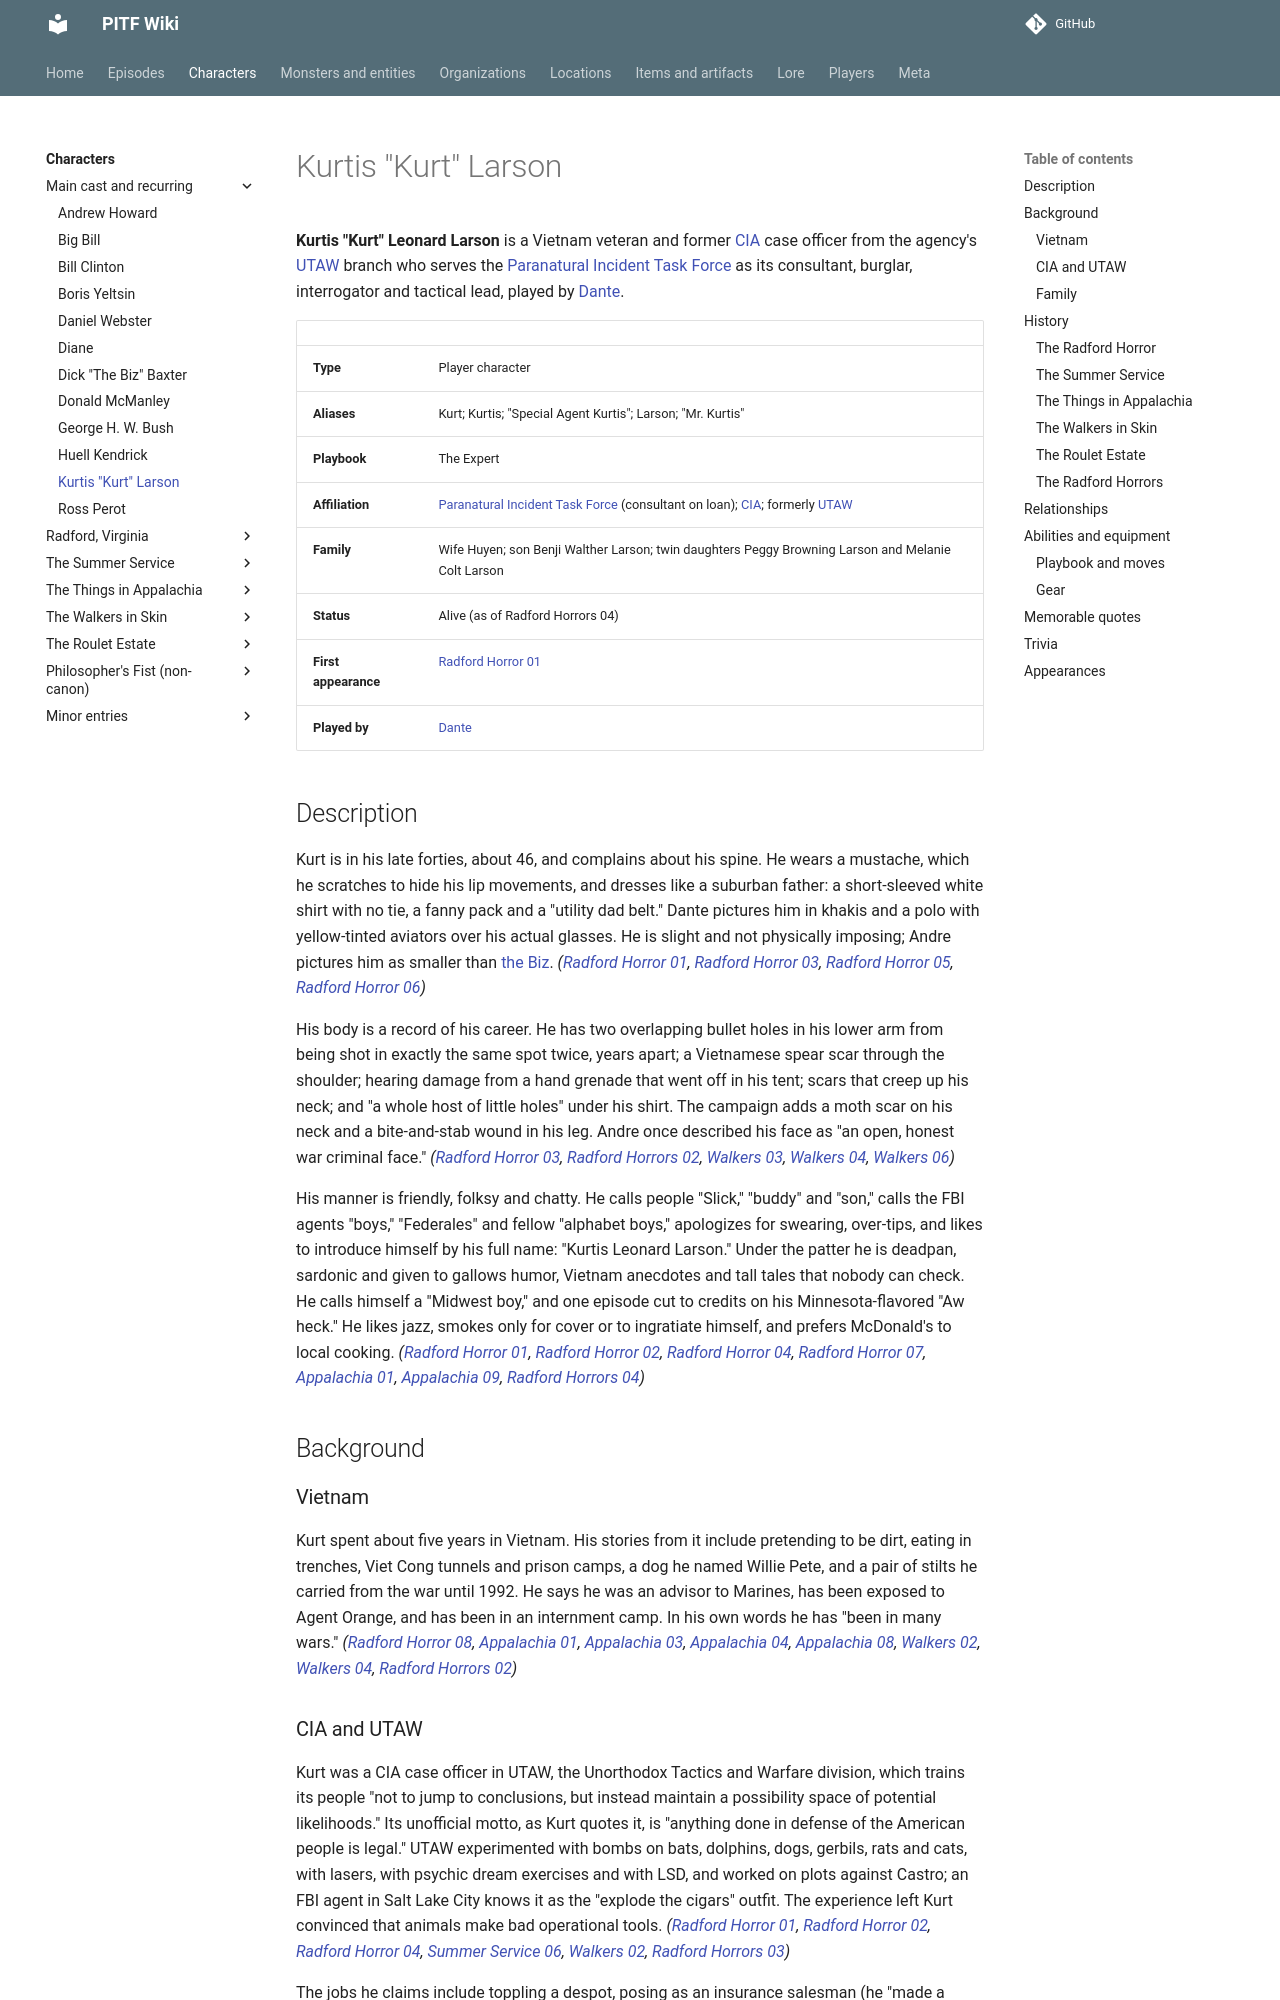

repository: AndreTInfante/pitf-wiki · page: characters/kurt-larson/index.html · generator: mkdocs

# Kurtis "Kurt" Larson

**Kurtis "Kurt" Leonard Larson** is a Vietnam veteran and former [CIA](../organizations/cia.md) case officer from the agency's [UTAW](../organizations/utaw.md) branch who serves the [Paranatural Incident Task Force](../organizations/paranatural-incident-task-force.md) as its consultant, burglar, interrogator and tactical lead, played by [Dante](../players/dante.md).

| | |
|---|---|
| **Type** | Player character |
| **Aliases** | Kurt; Kurtis; "Special Agent Kurtis"; Larson; "Mr. Kurtis" |
| **Playbook** | The Expert |
| **Affiliation** | [Paranatural Incident Task Force](../organizations/paranatural-incident-task-force.md) (consultant on loan); [CIA](../organizations/cia.md); formerly [UTAW](../organizations/utaw.md) |
| **Family** | Wife Huyen; son Benji Walther Larson; twin daughters Peggy Browning Larson and Melanie Colt Larson |
| **Status** | Alive (as of Radford Horrors 04) |
| **First appearance** | [Radford Horror 01](../episodes/radford-horror/01.md) |
| **Played by** | [Dante](../players/dante.md) |

## Description

Kurt is in his late forties, about 46, and complains about his spine. He wears a mustache, which he scratches to hide his lip movements, and dresses like a suburban father: a short-sleeved white shirt with no tie, a fanny pack and a "utility dad belt." Dante pictures him in khakis and a polo with yellow-tinted aviators over his actual glasses. He is slight and not physically imposing; Andre pictures him as smaller than [the Biz](dick-baxter.md). *([Radford Horror 01](../episodes/radford-horror/01.md), [Radford Horror 03](../episodes/radford-horror/03.md), [Radford Horror 05](../episodes/radford-horror/05.md), [Radford Horror 06](../episodes/radford-horror/06.md))*

His body is a record of his career. He has two overlapping bullet holes in his lower arm from being shot in exactly the same spot twice, years apart; a Vietnamese spear scar through the shoulder; hearing damage from a hand grenade that went off in his tent; scars that creep up his neck; and "a whole host of little holes" under his shirt. The campaign adds a moth scar on his neck and a bite-and-stab wound in his leg. Andre once described his face as "an open, honest war criminal face." *([Radford Horror 03](../episodes/radford-horror/03.md), [Radford Horrors 02](../episodes/radford-horrors/02.md), [Walkers 03](../episodes/walkers-in-skin/03.md), [Walkers 04](../episodes/walkers-in-skin/04.md), [Walkers 06](../episodes/walkers-in-skin/06.md))*

His manner is friendly, folksy and chatty. He calls people "Slick," "buddy" and "son," calls the FBI agents "boys," "Federales" and fellow "alphabet boys," apologizes for swearing, over-tips, and likes to introduce himself by his full name: "Kurtis Leonard Larson." Under the patter he is deadpan, sardonic and given to gallows humor, Vietnam anecdotes and tall tales that nobody can check. He calls himself a "Midwest boy," and one episode cut to credits on his Minnesota-flavored "Aw heck." He likes jazz, smokes only for cover or to ingratiate himself, and prefers McDonald's to local cooking. *([Radford Horror 01](../episodes/radford-horror/01.md), [Radford Horror 02](../episodes/radford-horror/02.md), [Radford Horror 04](../episodes/radford-horror/04.md), [Radford Horror 07](../episodes/radford-horror/07.md), [Appalachia 01](../episodes/things-in-appalachia/01.md), [Appalachia 09](../episodes/things-in-appalachia/09.md), [Radford Horrors 04](../episodes/radford-horrors/04.md))*

## Background

### Vietnam

Kurt spent about five years in Vietnam. His stories from it include pretending to be dirt, eating in trenches, Viet Cong tunnels and prison camps, a dog he named Willie Pete, and a pair of stilts he carried from the war until 1992. He says he was an advisor to Marines, has been exposed to Agent Orange, and has been in an internment camp. In his own words he has "been in many wars." *([Radford Horror 08](../episodes/radford-horror/08.md), [Appalachia 01](../episodes/things-in-appalachia/01.md), [Appalachia 03](../episodes/things-in-appalachia/03.md), [Appalachia 04](../episodes/things-in-appalachia/04.md), [Appalachia 08](../episodes/things-in-appalachia/08.md), [Walkers 02](../episodes/walkers-in-skin/02.md), [Walkers 04](../episodes/walkers-in-skin/04.md), [Radford Horrors 02](../episodes/radford-horrors/02.md))*
